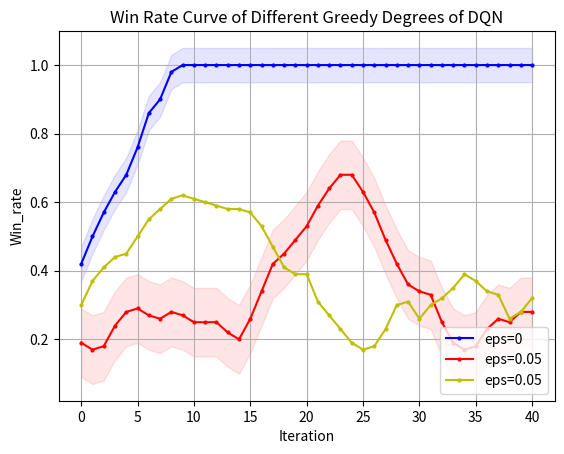

The script that saved this image:
import matplotlib.pyplot as plt
from matplotlib.font_manager import FontProperties
"""
missile 4500 
DQN eps=0 y_1
DQN eps=0.05 y_2
"""
# 设置中文字体
import numpy as np

# 示例数据

y_1 = np.array([0.2, 0.3, 0.4, 0.5, 0.2, 0, 0.6, 0.2, 0.8])
y_1 = np.concatenate((y_1, np.full(41, 1)))
y_2 = np.array([2, 2, 0, 2, 0, 3, 2, 3, 3, 2, 0, 3, 6, 6, 1, 1, 1, 5, 2, 0, 0, 3, 3, 4, 7, 9, 9, 8, 6, 4, 6, 8, 7, 4, 2, 3, 1, 1, 0, 2, 5, 0, 1, 2, 3, 8, 4, 0, 3, 2])
y_2 = np.array([i * 0.1 for i in y_2])
y_3=[0.2,0.2,0.2,0.3,0.2,0.2,0.3,0.4,0.4,0.6,0.9,0.6,0.5,0.4,0.7,0.7,0.6,0.7,0.5,0.5,0.8,0.5,0.4,0.4,0.6,0.3,0,0.1,0.3,0.5,0,0.1,0,0,0.4,0.4,0.5,0.8,0.4,0,0.4,0.3,0.3,0.4,0.2,0.1,0.4,0.1,0.6,0.4]
z_3=[-1179.95, -1335.77, -1247.3, -1410.43, -1184.76, -1269.26, -1292.79, -1424.22, -858.34, -435.73, -959.39, -999.38, -991.45, -819.36, -541.35, -653.09, -686.63, -2121.91, -1069.21, -1086.37, -1105.27, -1030.41, -1496.66, -1457.63, -1292.21, -1165.61, -1193.57, -1201.85, -1329.45, -1133.88, -1167.93, -1200.53, -1232.42, -1354.53, -1316.59, -1328.11, -2648.6, -1759.72, -1335.47, -1429.7, -1145.98, -1373.66, -1407.2, -1565.48, -1565.76, -1127.88, -1498.9, -2174.05, -1752.19, -1324.67]

# 定义长度为 10 的平均滤波器
window = np.ones(10) / 10
# 使用卷积计算滑动平均
y_1_smooth = np.convolve(y_1, window, mode='valid')
y_2_smooth = np.convolve(y_2, window, mode='valid')
y_3_smooth = np.convolve(y_3, window, mode='valid')
x = np.array(list(range(0, len(y_1_smooth))))
# 示例数据
# 创建折线图
plt.plot(x, y_1_smooth, marker='o', linestyle='-', color='b', label='eps=0',markersize=2)
plt.plot(x, y_2_smooth, marker='o', linestyle='-', color='r', label='eps=0.05',markersize=2)
plt.plot(x, y_3_smooth, marker='o', linestyle='-', color='y', label='eps=0.05',markersize=2)
shadow_width_1 = 0.05  # 阴影宽度
shadow_width_2=0.1
y_1_upper = y_1_smooth + shadow_width_1
y_1_lower = y_1_smooth - shadow_width_1
y_2_upper = y_2_smooth + shadow_width_2
y_2_lower = y_2_smooth - shadow_width_2

# 填充阴影
plt.fill_between(x, y_1_upper, y_1_lower, color='b', alpha=0.1)
plt.fill_between(x, y_2_upper, y_2_lower, color='r', alpha=0.1)
# 添加标题和标签
plt.title('Win Rate Curve of Different Greedy Degrees of DQN')
plt.xlabel('Iteration')
plt.ylabel('Win_rate')
# 添加网格
plt.grid(True)
# 显示图例
plt.legend(loc='lower right')
# 显示图表
plt.show()

